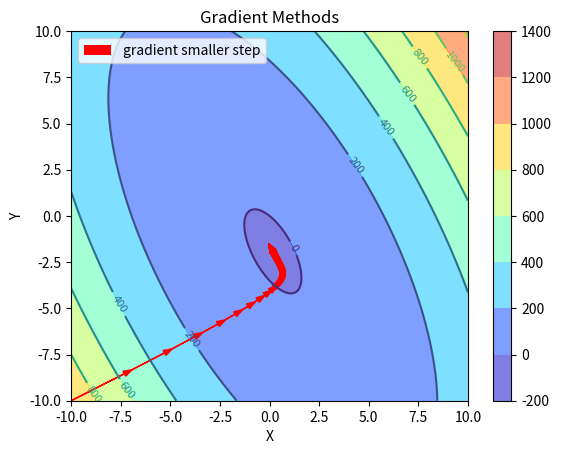

Source code (Python): (Note: this script raises an exception after producing the figure.)
import numpy as np
from mpl_toolkits.mplot3d import axes3d
import matplotlib.pyplot as plt
from matplotlib import cm
from matplotlib.patches import FancyArrowPatch
from mpl_toolkits.mplot3d import proj3d


# [redacted]
class Arrow3D(FancyArrowPatch):

    def __init__(self, xs, ys, zs, *args, **kwargs):
        FancyArrowPatch.__init__(self, (0, 0), (0, 0), *args, **kwargs)
        self._verts3d = xs, ys, zs

    def draw(self, renderer):
        xs3d, ys3d, zs3d = self._verts3d
        xs, ys, zs = proj3d.proj_transform(xs3d, ys3d, zs3d, renderer.M)
        self.set_positions((xs[0], ys[0]), (xs[1], ys[1]))
        FancyArrowPatch.draw(self, renderer)


EPSILON = 0.000001
LAMDA = 0.9

STARTING_X = -10
STARTING_Y = -10

RANGE_START = -10
RANGE_END = 10
STEP_SIZE = 0.02
delta = EPSILON/1000
X = np.array([i for i in np.linspace(RANGE_START, RANGE_END, 1000)])
Y = np.array([i for i in np.linspace(RANGE_START, RANGE_END, 1000)])
D3_arrows_artists = []


def func(X, Y): return 5*X**2 + 4*X*Y + 2*Y**2 + 6*X + 7*Y
def dxy(x,y): return 4
def dx(x, y): return 10*x + 4*y + 6
def ddx(x,y): return 10
def ddy(x,y): return 4
def dy(x, y): return 4*x + 4*y + 7

def gradient_small_step(previous_x, previous_y, step_size):
    current_x = previous_x - step_size * dx(previous_x, previous_y)
    current_y = previous_y - step_size * dy(previous_x, previous_y)
    plt.arrow(previous_x, previous_y, current_x - previous_x, current_y - previous_y, head_width=0.3, width=0.00001, color='red', label="gradient")
    a = Arrow3D([previous_x, current_x], [previous_y, current_y], [func(previous_x, previous_y), func(current_x, current_y)], mutation_scale=10,
                lw=0.5, arrowstyle="-|>", color="red")
    D3_arrows_artists.append(a)

    # take STEP_SIZE at least 0.18 for this to work
    if not func(current_x, current_y) < func(previous_x, previous_y):
        step_size *= LAMDA

    if abs(func(current_x, current_y) - func(previous_x, previous_y)) > EPSILON:
        gradient_small_step(current_x, current_y, step_size)
    else:
        print(str([current_x, current_y]) + " <----- gradient descent")
        return [current_x, current_y]


if __name__ == "__main__":
    xlist = np.linspace(RANGE_START, RANGE_END, 1000)
    ylist = np.linspace(RANGE_START, RANGE_END, 1000)
    X, Y = np.meshgrid(xlist, ylist)
    Z = func(X, Y)

    plt.figure()
    cp_nc = plt.contour(X, Y, Z, colours="black")
    plt.clabel(cp_nc, inline=True, fontsize=8)
    cp = plt.contourf(X, Y, Z, cmap='jet', alpha=0.5)
    plt.colorbar(cp)
    plt.title('Gradient Methods')
    plt.xlabel('X')
    plt.ylabel('Y')

    colors_rec = ['red']
    proxy = [plt.Rectangle((0, 0), 1, 1, fc=colors_rec[0])]
    plt.legend(proxy, ["gradient smaller step"])

    gradient_small_step(STARTING_X, STARTING_Y, STEP_SIZE)

    fig = plt.figure()
    ax = fig.gca(projection='3d')

    for artist in D3_arrows_artists:
        ax.add_artist(artist)

    surf = ax.plot_surface(X, Y, Z, cmap='jet', alpha=0.5, linewidth=0)
    plt.colorbar(surf)
    plt.legend(proxy, ["gradient small step"])
    plt.show()
